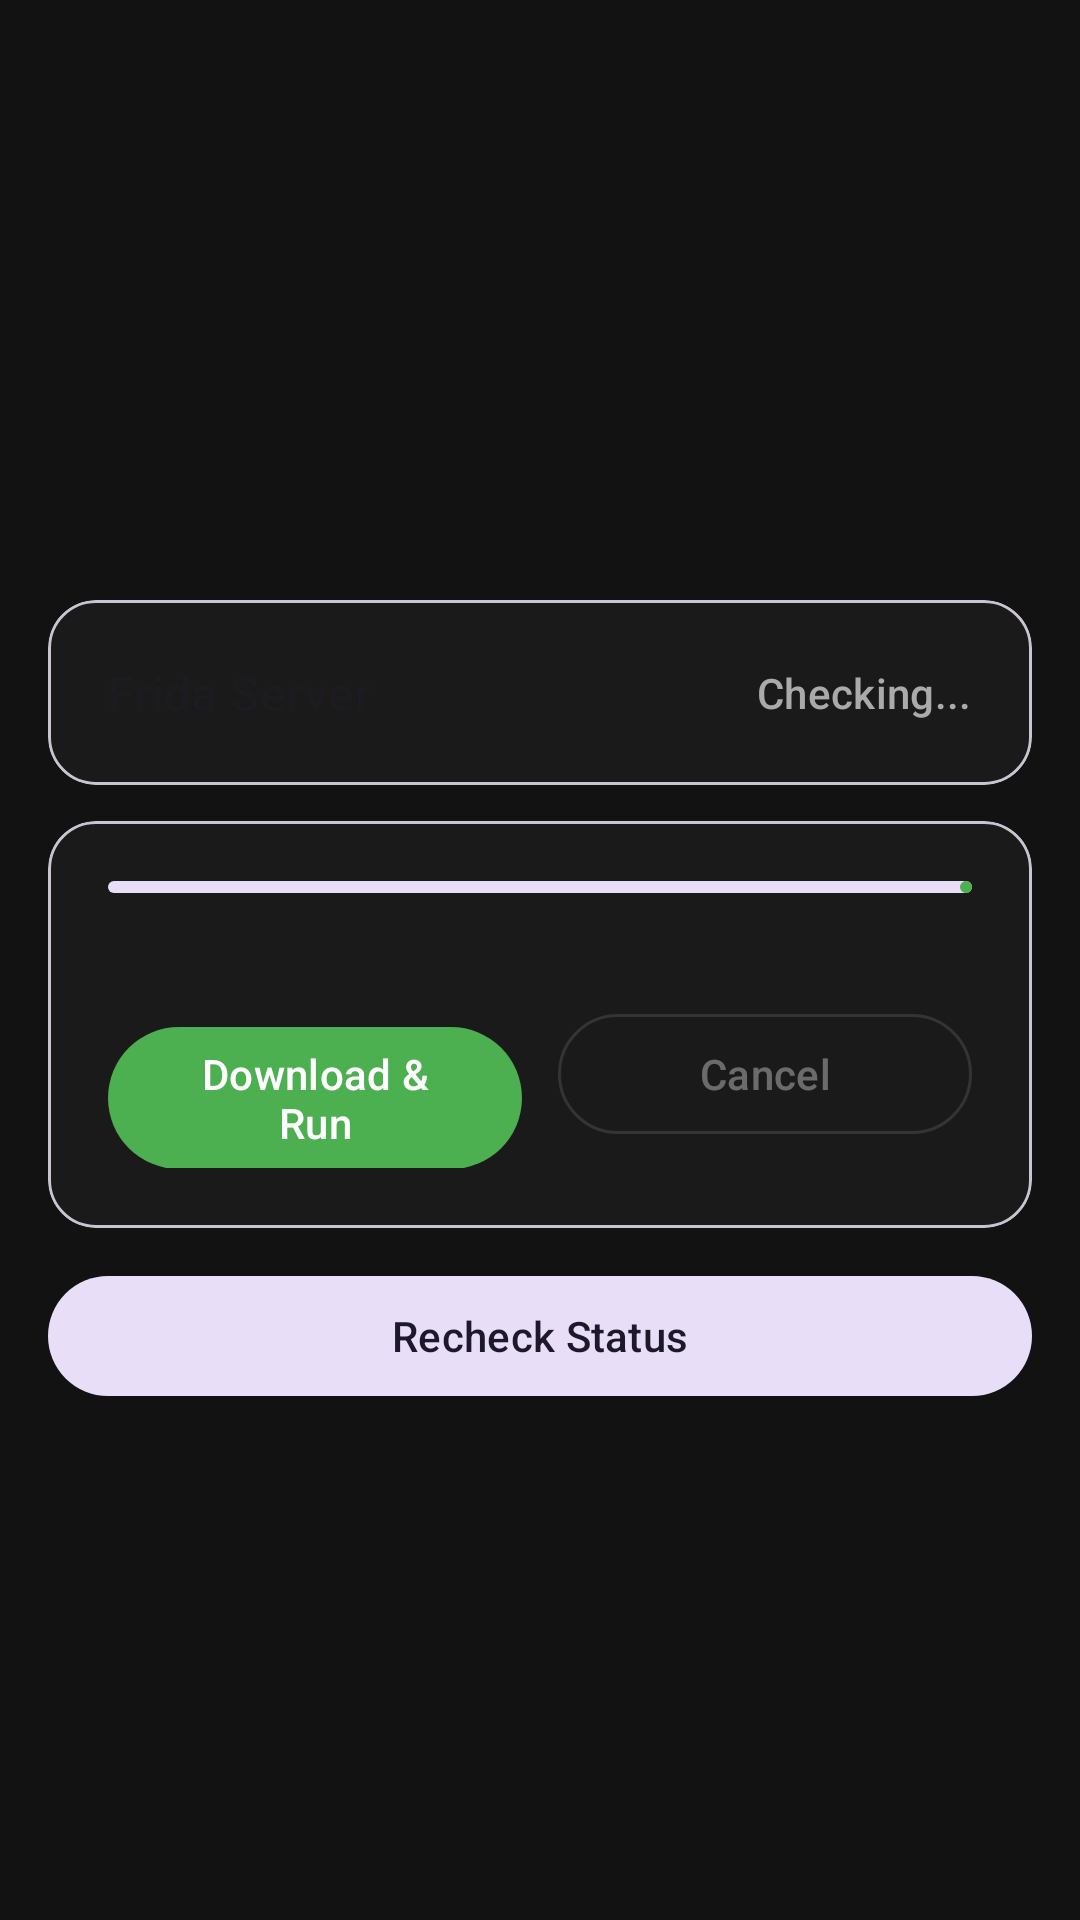

Produce the Android XML layout that renders to this screen, including the resource entries it uses.
<!-- AndroidManifest.xml: application theme AppTheme -->
<!-- res/layout/fragment_loader.xml -->
<?xml version="1.0" encoding="utf-8"?>
<androidx.core.widget.NestedScrollView
    xmlns:android="http://schemas.android.com/apk/res/android"
    xmlns:app="http://schemas.android.com/apk/res-auto"
    android:layout_width="match_parent"
    android:layout_height="match_parent">

    <LinearLayout
        android:layout_width="match_parent"
        android:layout_height="wrap_content"
        android:orientation="vertical"
        android:padding="16dp">

        <ImageView
            android:layout_width="match_parent"
            android:layout_height="160dp"
            android:layout_marginBottom="24dp"
            android:scaleType="fitCenter"
            android:src="@drawable/fridaloader_logo"
            android:contentDescription="FridaLoader" />

        <com.google.android.material.card.MaterialCardView
            android:layout_width="match_parent"
            android:layout_height="wrap_content"
            android:layout_marginBottom="12dp"
            app:cardCornerRadius="16dp"
            app:strokeWidth="1dp"
            app:strokeColor="?attr/colorOutlineVariant">

            <LinearLayout
                android:layout_width="match_parent"
                android:layout_height="wrap_content"
                android:orientation="horizontal"
                android:padding="20dp"
                android:gravity="center_vertical">

                <TextView
                    android:layout_width="0dp"
                    android:layout_height="wrap_content"
                    android:layout_weight="1"
                    android:text="Frida Server"
                    android:textAppearance="?attr/textAppearanceTitleMedium" />

                <com.google.android.material.textview.MaterialTextView
                    android:id="@+id/tv_status"
                    android:layout_width="wrap_content"
                    android:layout_height="wrap_content"
                    android:text="Checking..."
                    android:textColor="#FFAAAAAA"
                    android:textAppearance="?attr/textAppearanceLabelLarge" />

            </LinearLayout>
        </com.google.android.material.card.MaterialCardView>

        <com.google.android.material.card.MaterialCardView
            android:layout_width="match_parent"
            android:layout_height="wrap_content"
            android:layout_marginBottom="12dp"
            app:cardCornerRadius="16dp"
            app:strokeWidth="1dp"
            app:strokeColor="?attr/colorOutlineVariant">

            <LinearLayout
                android:layout_width="match_parent"
                android:layout_height="wrap_content"
                android:orientation="vertical"
                android:padding="20dp">

                <com.google.android.material.progressindicator.LinearProgressIndicator
                    android:id="@+id/progress_bar"
                    android:layout_width="match_parent"
                    android:layout_height="wrap_content"
                    android:layout_marginBottom="8dp"
                    app:trackCornerRadius="4dp" />

                <com.google.android.material.textview.MaterialTextView
                    android:id="@+id/tv_progress"
                    android:layout_width="match_parent"
                    android:layout_height="wrap_content"
                    android:layout_marginBottom="12dp"
                    android:gravity="center"
                    android:textColor="#FFAAAAAA"
                    android:textAppearance="?attr/textAppearanceBodySmall" />

                <LinearLayout
                    android:layout_width="match_parent"
                    android:layout_height="wrap_content"
                    android:orientation="horizontal">

                    <com.google.android.material.button.MaterialButton
                        android:id="@+id/btn_download"
                        android:layout_width="0dp"
                        android:layout_height="wrap_content"
                        android:layout_weight="1"
                        android:layout_marginEnd="6dp"
                        android:text="Download &amp; Run" />

                    <com.google.android.material.button.MaterialButton
                        android:id="@+id/btn_cancel"
                        style="@style/Widget.Material3.Button.OutlinedButton"
                        android:layout_width="0dp"
                        android:layout_height="wrap_content"
                        android:layout_weight="1"
                        android:layout_marginStart="6dp"
                        android:enabled="false"
                        android:text="Cancel" />

                </LinearLayout>
            </LinearLayout>
        </com.google.android.material.card.MaterialCardView>

        <com.google.android.material.button.MaterialButton
            android:id="@+id/btn_recheck"
            style="@style/Widget.Material3.Button.TonalButton"
            android:layout_width="match_parent"
            android:layout_height="wrap_content"
            android:text="Recheck Status" />

    </LinearLayout>
</androidx.core.widget.NestedScrollView>
<!-- resources referenced by this layout -->
<resources>
  <style name="AppTheme" parent="Theme.Material3.DayNight.NoActionBar">
          <item name="colorPrimary">#4CAF50</item>
          <item name="colorPrimaryVariant">#388E3C</item>
          <item name="colorOnPrimary">#FFFFFF</item>
          <item name="colorSecondary">#4CAF50</item>
          <item name="colorSurface">#1A1A1A</item>
          <item name="colorOnSurface">#EEEEEE</item>
          <item name="android:colorBackground">#121212</item>
          <item name="android:statusBarColor">#121212</item>
          <item name="android:navigationBarColor">#121212</item>
          <item name="android:windowLightStatusBar">false</item>
      </style>
</resources>
